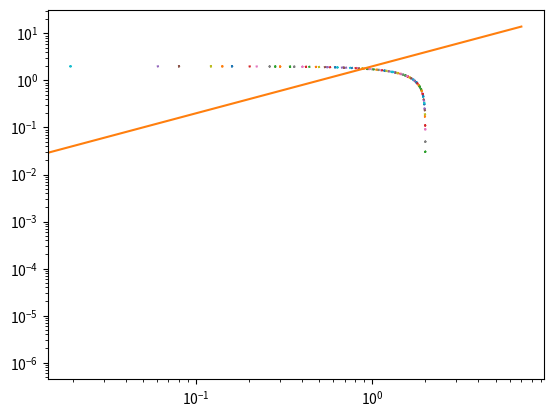

This chart was generated by the following Python code:
import numpy as np
import matplotlib.pyplot as plt

x=np.linspace(0,7,100)
y=2*x    #to graph line later

def deriv(f,x,h):    #define the derivative as...
    return ( (f(x-h) - f(x+h)) / (2*h) )
def cos(x):          #define f(x)
    return np.cos(x)
def sin(x):
    return np.sin(x)

h_arr = [.1,.01,.001,.0001,.00001,.000001] #will be used in for loop to test array of h values
error1_arr = []     #error calculations will be added to this array anf later plotted
error2_arr = []
for h in h_arr:
    error1 = deriv(cos, x, h) - (-np.sin(x))    #estimate deriv. Subtract actual deriv. Error
    error1 = abs(error1)             
    error1_arr.append(error1)          #Add errors to list
for h in h_arr:
    error2 = deriv(sin, x, h) - (np.cos(x))   #calculate error
    error2 = abs(error2)             
    error2_arr.append(error2)          #Add calculations to list
    
# plt.plot(deriv(f1,x,h), color="red", label = "derivative of cos(x)")               #plot derivative of cos(x)
# plt.plot(deriv(f2,x,h), color= "blue", label= "Derivative of sin(x)" ) #plot derivative of sin(x)
# plt.legend()

plt.plot(error1_arr, error2_arr,h)          #plot error v.s. step size
plt.plot(x,y)                #line with slope of 2 for comparison
plt.loglog()                          #plot on log scale
plt.show() 
